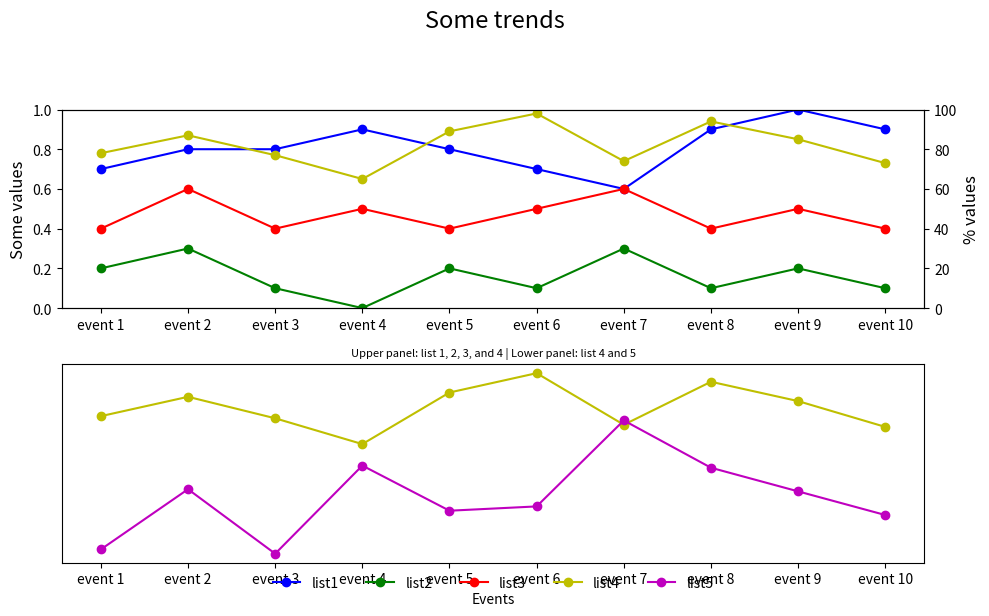

Python code for this plot:

import matplotlib.pyplot as plt

# Data
event_index = ['event 1', 'event 2', 'event 3', 'event 4', 'event 5',
               'event 6', 'event 7', 'event 8', 'event 9', 'event 10']
list1 = [0.7, 0.8, 0.8, 0.9, 0.8, 0.7, 0.6, 0.9, 1.0, 0.9]
list2 = [0.2, 0.3, 0.1, 0.0, 0.2, 0.1, 0.3, 0.1, 0.2, 0.1]
list3 = [0.4, 0.6, 0.4, 0.5, 0.4, 0.5, 0.6, 0.4, 0.5, 0.4]
list4 = [78, 87, 77, 65, 89, 98, 74, 94, 85, 73]
list5 = [16, 44, 14, 55, 34, 36, 76, 54, 43, 32]

# Create a new figure
fig = plt.figure(figsize=(10, 6))

# First subplot
ax1 = fig.add_subplot(211)  # First subplot: list 1, 2, 3, and 4
ax2 = ax1.twinx()  # Creates a twin y-axis for plotting list 4

# Plotting
line1, = ax1.plot(event_index, list1, 'bo-', label='list1')  # Label added to list1 for legend
line2, = ax1.plot(event_index, list2, 'go-', label='list2')
line3, = ax1.plot(event_index, list3, 'ro-', label='list3')
line4, = ax2.plot(event_index, list4, 'yo-', label='list4')

# Formatting axes
ax1.set_ylim(0, 1)
ax2.set_ylim(0, 100)
ax1.set_ylabel('Some values', fontsize=12)
ax2.set_ylabel('% values', fontsize=12)

# Second subplot
ax3 = fig.add_subplot(212)  # Second subplot: list 4 and 5
ax3.plot(event_index, list4, 'yo-', label='list4')
line5, = ax3.plot(event_index, list5, 'mo-', label='list5')

# Centering the legend
lines = [line1, line2, line3, line4, line5]
labels = [l.get_label() for l in lines]
ax3.legend(lines, labels, loc='lower center', bbox_to_anchor=(0.5, -0.2), ncol=5, frameon=False)

# Labels and titles
ax3.set_xlabel('Events')
plt.suptitle('Some trends', y=1.02, fontsize=17)  # Provide space between title and subplot
plt.title('Upper panel: list 1, 2, 3, and 4 | Lower panel: list 4 and 5', fontsize=8)

# Remove y-axis ticks from the second subplot
ax3.yaxis.set_ticks([])  # Hides y-axis ticks

# Adjust layout to prevent overlap
fig.tight_layout(rect=[0, 0, 1, 0.95])  # Adjust layout to fit title

plt.show()
